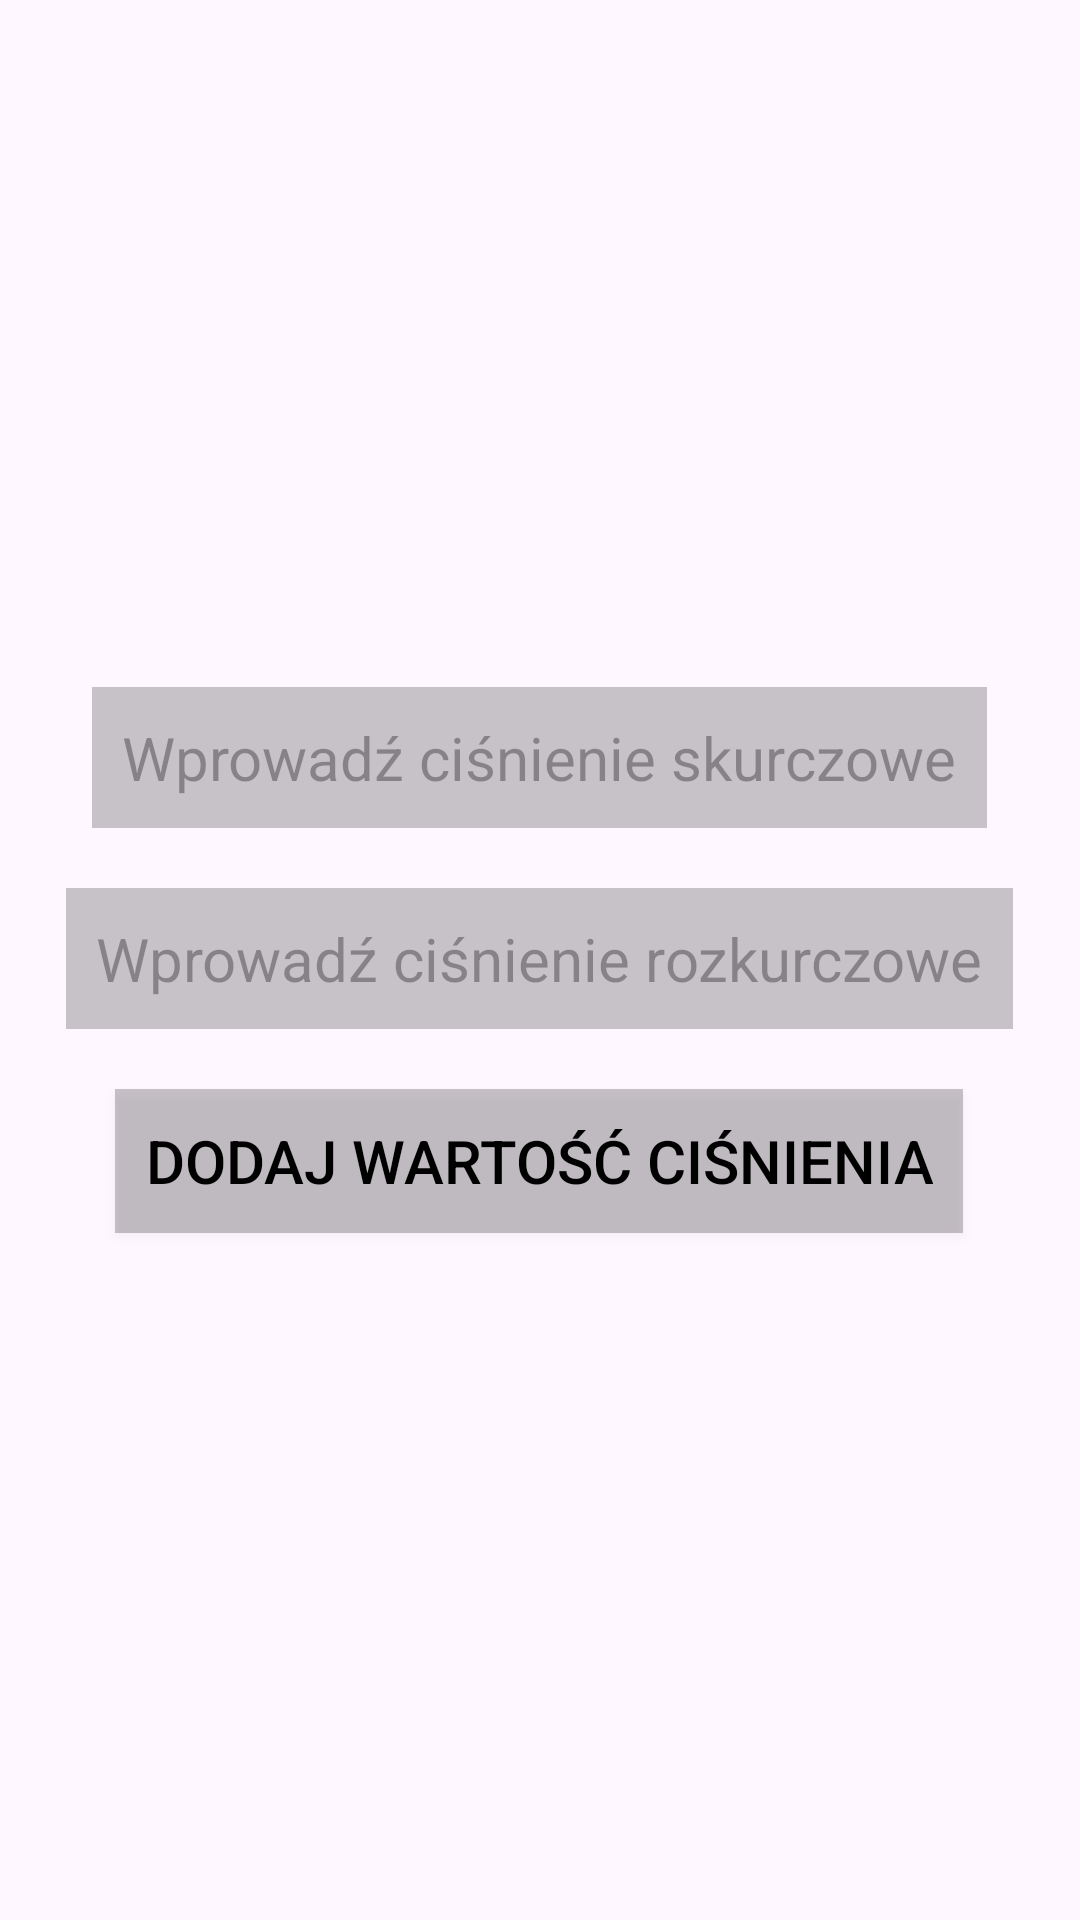

Write the Android layout XML for this screen, with the resource values it uses.
<!-- AndroidManifest.xml: application theme Theme.Application_remake -->
<!-- res/layout/dialog_blood_pressure_form.xml -->
<?xml version="1.0" encoding="utf-8"?>
<FrameLayout xmlns:android="http://schemas.android.com/apk/res/android"
    xmlns:tools="http://schemas.android.com/tools"
    android:layout_width="wrap_content"
    android:layout_height="wrap_content" >

    <LinearLayout
        android:layout_width="wrap_content"
        android:layout_height="wrap_content"
        android:layout_gravity="center"
        android:orientation="vertical" >

        
        
        
        
        
        
        
        































        <EditText
            android:layout_width="wrap_content"
            android:layout_height="wrap_content"
            android:layout_gravity="center"
            android:id="@+id/bloodPressure1EditText"
            android:textColor="@color/black"
            android:textSize="20dp"
            android:background="@color/cardview_shadow_start_color"
            android:padding="10dp"
            android:layout_margin="10dp"
            android:hint="Wprowadź ciśnienie skurczowe" />

        <EditText
            android:layout_width="wrap_content"
            android:layout_height="wrap_content"
            android:layout_gravity="center"
            android:id="@+id/bloodPressure2EditText"
            android:textColor="@color/black"
            android:textSize="20dp"
            android:background="@color/cardview_shadow_start_color"
            android:padding="10dp"
            android:layout_margin="10dp"
            android:hint="Wprowadź ciśnienie rozkurczowe" />

        <Button
            android:layout_width="wrap_content"
            android:layout_height="wrap_content"
            android:layout_gravity="center"
            android:text="Dodaj wartość ciśnienia"
            android:textColor="@color/black"
            android:textSize="20dp"
            android:background="@color/cardview_shadow_start_color"
            android:padding="10dp"
            android:layout_margin="10dp"
            android:id="@+id/addBloodPressureDialogButton" />

    </LinearLayout>

</FrameLayout>
<!-- resources referenced by this layout -->
<resources>
  <color name="black">#FF000000</color>
  <style name="Theme.Application_remake" parent="Base.Theme.Application_remake" />
  <style name="Base.Theme.Application_remake" parent="Theme.Material3.DayNight.NoActionBar">
          
          
      </style>
</resources>
